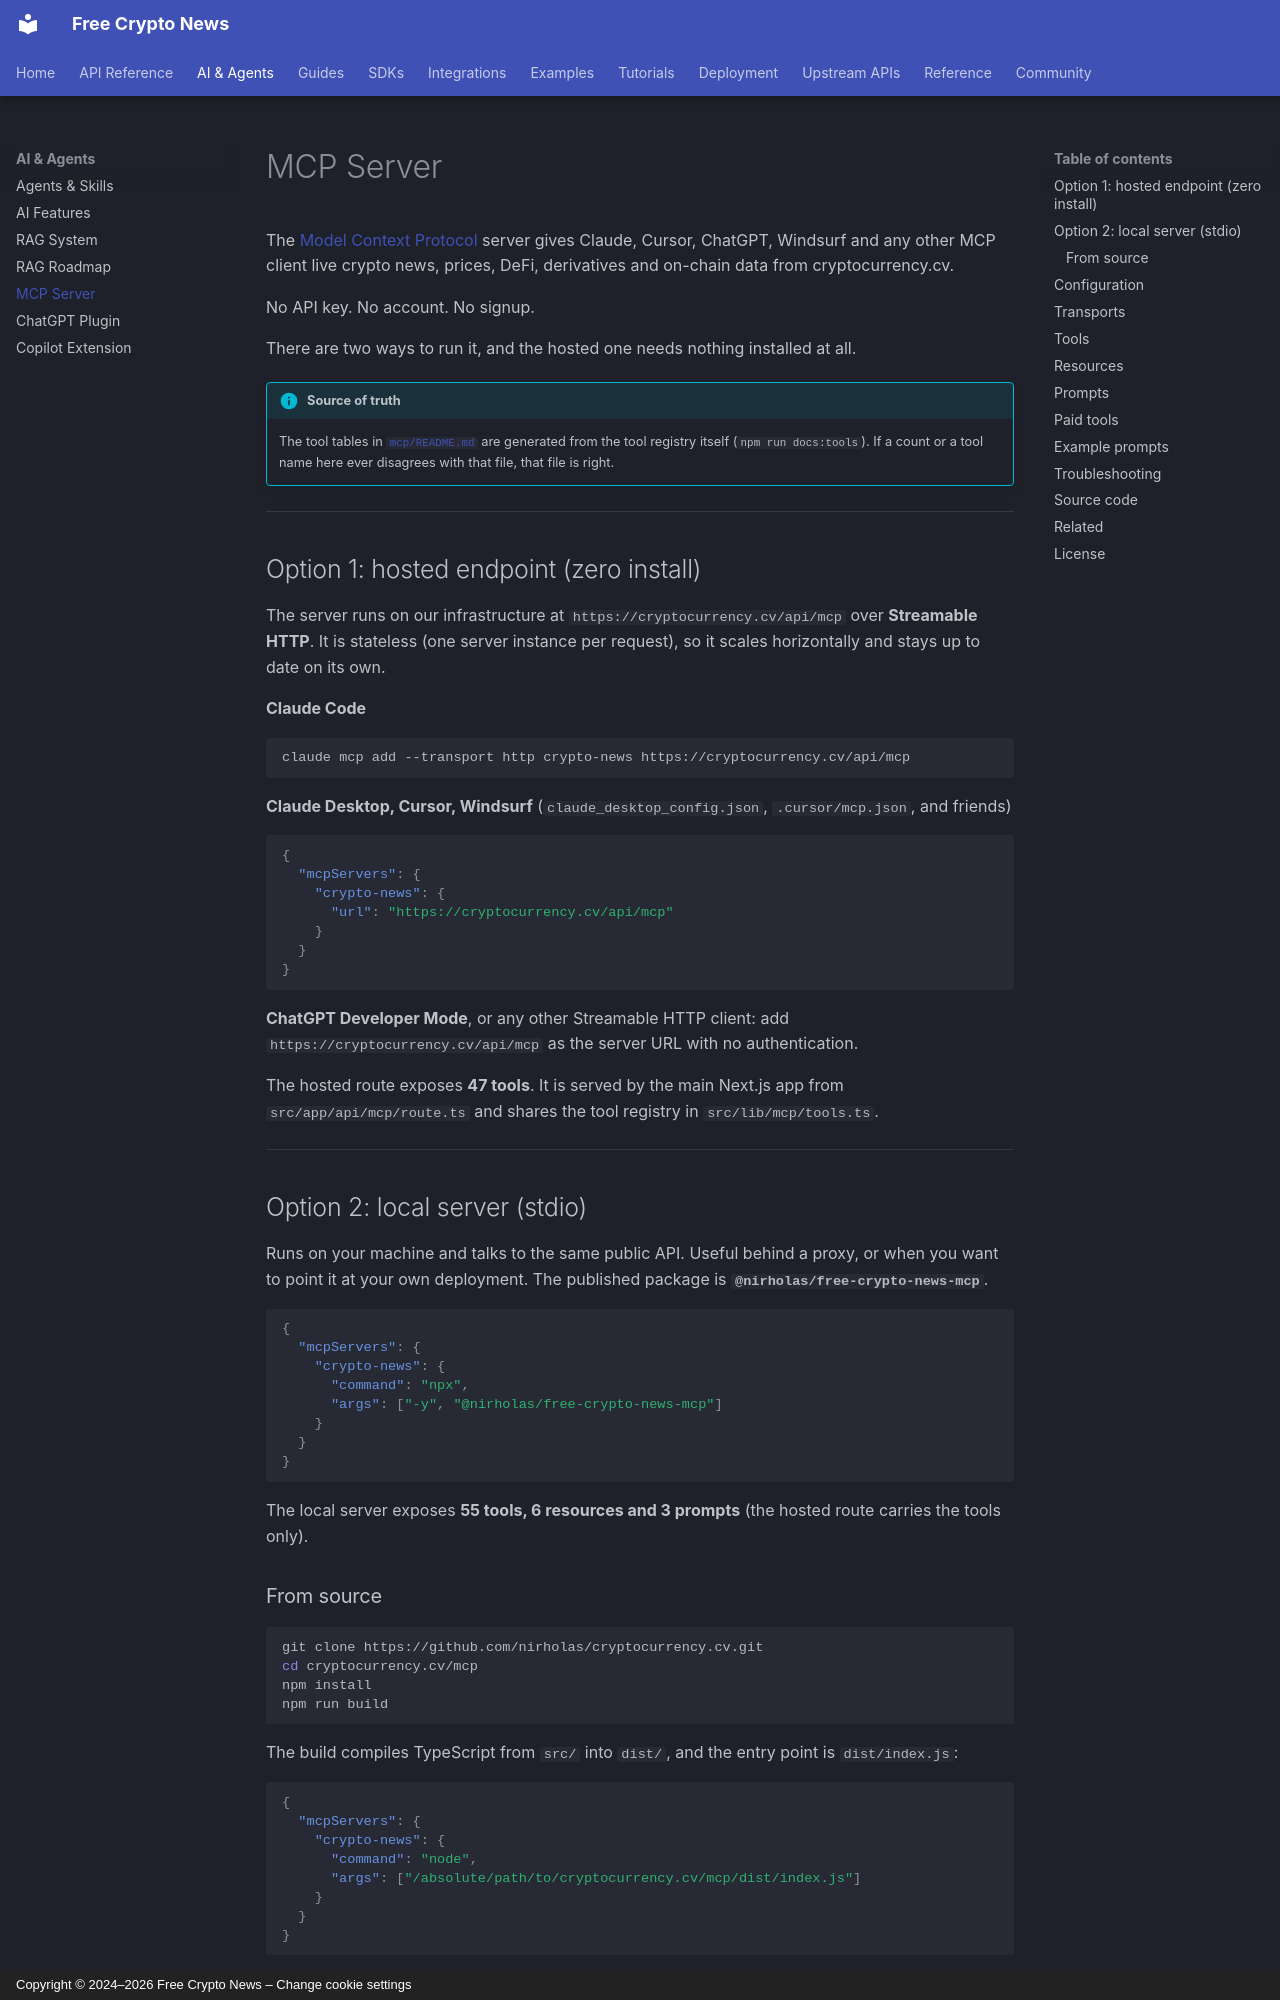

repository: nirholas/cryptocurrency.cv · page: integrations/mcp/index.html · generator: mkdocs · copyright: Copyright © 2024–2026 Free Crypto News – Change cookie settings

# MCP Server

The [Model Context Protocol](https://modelcontextprotocol.io) server gives Claude, Cursor, ChatGPT, Windsurf and any other MCP client live crypto news, prices, DeFi, derivatives and on-chain data from cryptocurrency.cv.

No API key. No account. No signup.

There are two ways to run it, and the hosted one needs nothing installed at all.

!!! info "Source of truth"
    The tool tables in [`mcp/README.md`](https://github.com/nirholas/cryptocurrency.cv/blob/main/mcp/README.md) are generated from the tool registry itself (`npm run docs:tools`). If a count or a tool name here ever disagrees with that file, that file is right.

---

## Option 1: hosted endpoint (zero install)

The server runs on our infrastructure at `https://cryptocurrency.cv/api/mcp` over **Streamable HTTP**. It is stateless (one server instance per request), so it scales horizontally and stays up to date on its own.

**Claude Code**

```bash
claude mcp add --transport http crypto-news https://cryptocurrency.cv/api/mcp
```

**Claude Desktop, Cursor, Windsurf** (`claude_desktop_config.json`, `.cursor/mcp.json`, and friends)

```json
{
  "mcpServers": {
    "crypto-news": {
      "url": "https://cryptocurrency.cv/api/mcp"
    }
  }
}
```

**ChatGPT Developer Mode**, or any other Streamable HTTP client: add `https://cryptocurrency.cv/api/mcp` as the server URL with no authentication.

The hosted route exposes **47 tools**. It is served by the main Next.js app from `src/app/api/mcp/route.ts` and shares the tool registry in `src/lib/mcp/tools.ts`.

---

## Option 2: local server (stdio)

Runs on your machine and talks to the same public API. Useful behind a proxy, or when you want to point it at your own deployment. The published package is **`@nirholas/free-crypto-news-mcp`**.

```json
{
  "mcpServers": {
    "crypto-news": {
      "command": "npx",
      "args": ["-y", "@nirholas/free-crypto-news-mcp"]
    }
  }
}
```

The local server exposes **55 tools, 6 resources and 3 prompts** (the hosted route carries the tools only).
